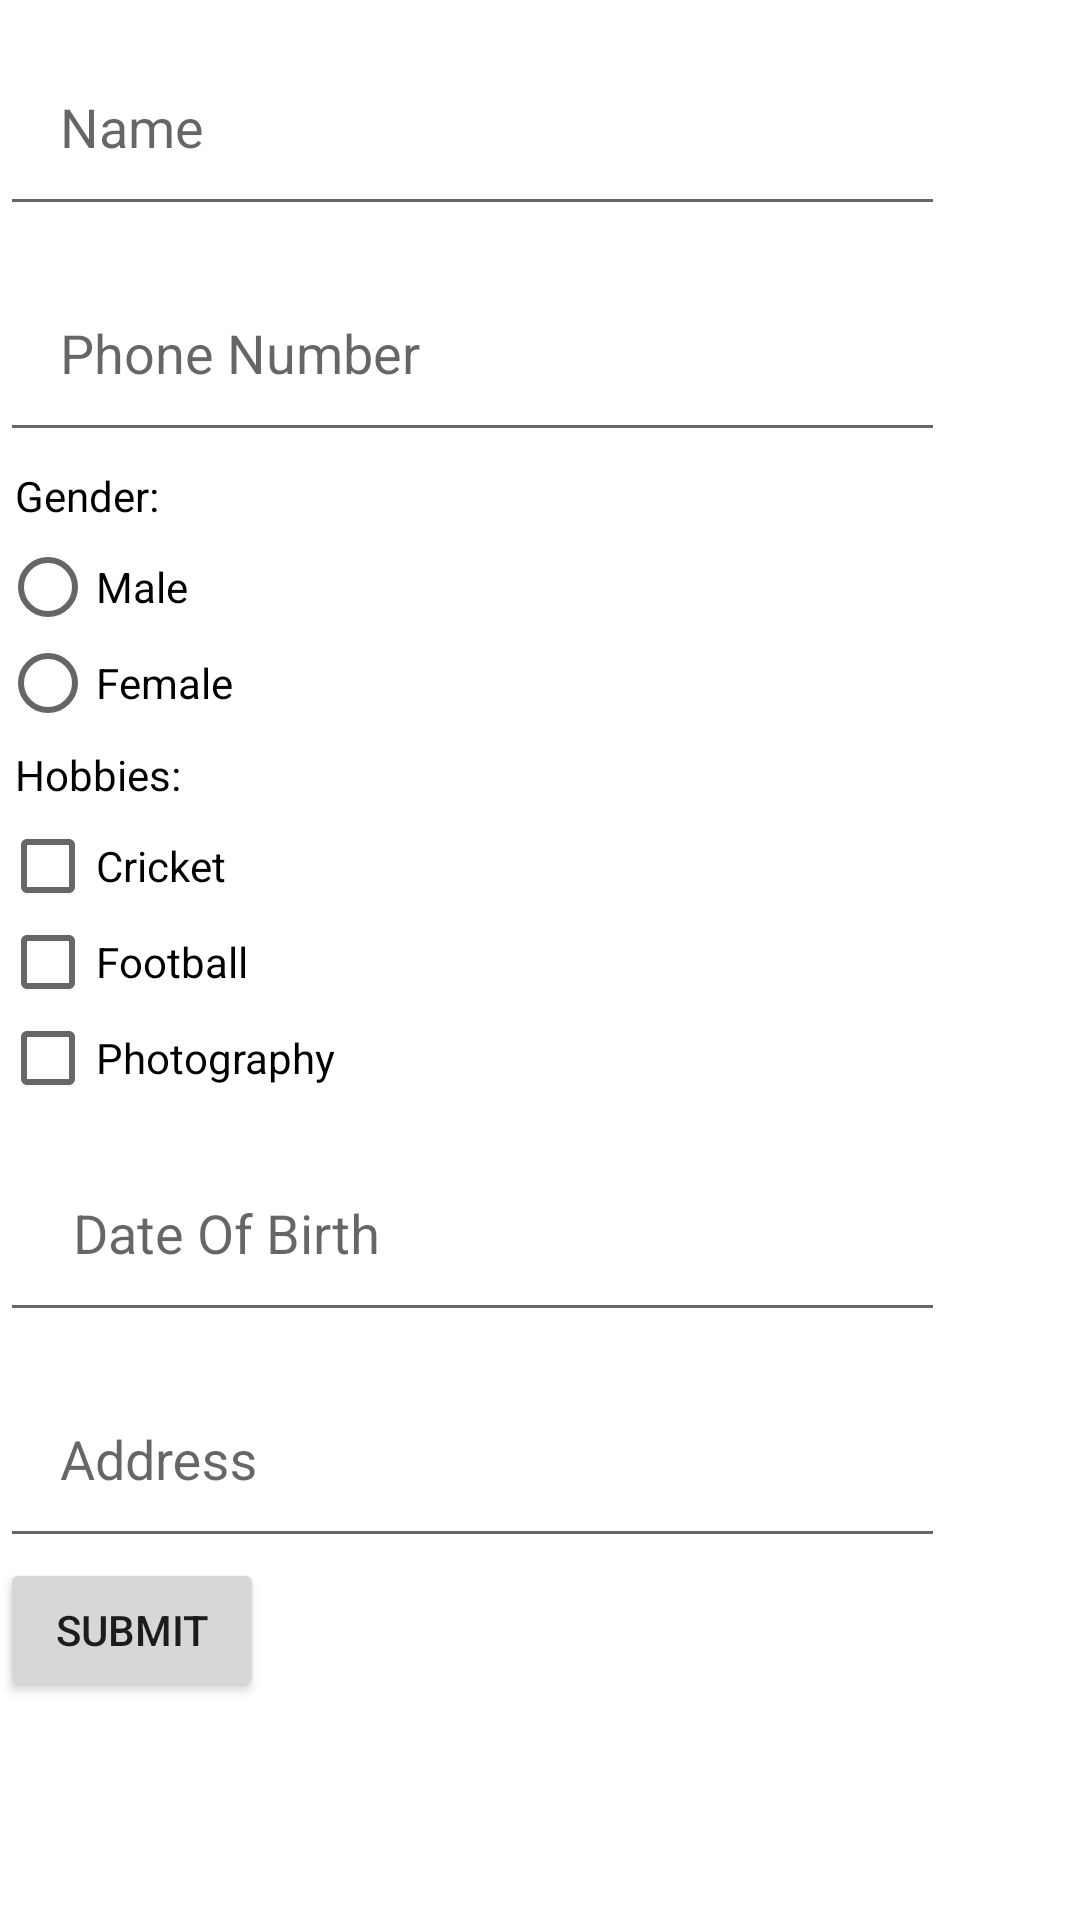

This screen was rendered from an Android layout file. Write that file and the resources it references.
<!-- AndroidManifest.xml: application theme AppTheme -->
<!-- res/layout/fragment_fragment1.xml -->
<?xml version="1.0" encoding="utf-8"?>
<LinearLayout xmlns:android="http://schemas.android.com/apk/res/android"
    xmlns:tools="http://schemas.android.com/tools"
    android:layout_width="match_parent"
    android:layout_height="match_parent"
    android:orientation="vertical"
    android:layout_margin="30dp"
    android:id="@+id/lv1"
    tools:context=".RecyclerView_fragment"
    android:background="@android:color/white">






        //name

    <android.support.design.widget.TextInputLayout
        android:id="@+id/txt_name"
        android:layout_width="match_parent"
        android:layout_height="wrap_content"
        >

        <EditText
            android:id="@+id/et_name"
            android:layout_width="wrap_content"
            android:layout_height="wrap_content"
            android:layout_centerHorizontal="true"
            android:layout_centerVertical="true"
            android:ems="15"
            android:padding="20dp"
            android:hint="Name "></EditText>

    </android.support.design.widget.TextInputLayout>
        //phone number

    <android.support.design.widget.TextInputLayout
        android:id="@+id/txt_phone"
        android:layout_width="match_parent"
        android:layout_height="wrap_content">

        <EditText
            android:id="@+id/et_phone"
            android:layout_width="wrap_content"
            android:layout_height="wrap_content"
            android:layout_centerHorizontal="true"
            android:layout_centerVertical="true"
            android:ems="15"
            android:inputType="number"
            android:hint="Phone Number "
            android:padding="20dp"></EditText>

    </android.support.design.widget.TextInputLayout>

        //gender

        <TextView
            android:id="@+id/txt_gender"
            android:layout_width="wrap_content"
            android:layout_height="wrap_content"
            android:layout_below="@id/txt_phone"

            android:layout_alignParentLeft="true"
            android:layout_marginLeft="0dp"
            android:padding="5dp"
            android:text="Gender:"
            android:textColor="#000"></TextView>

        <RadioGroup
            android:id="@+id/rg_gender"
            android:layout_width="wrap_content"
            android:layout_height="wrap_content"
            android:layout_below="@id/txt_gender">

            <RadioButton
                android:id="@+id/rd_male"
                android:layout_width="wrap_content"
                android:layout_height="wrap_content"
                android:text="Male" />

            <RadioButton
                android:id="@+id/rd_female"
                android:layout_width="wrap_content"
                android:layout_height="wrap_content"
                android:text="Female" />

        </RadioGroup>


        <TextView
            android:id="@+id/txt_gender_item"

            android:layout_width="wrap_content"
            android:layout_height="wrap_content"
            android:layout_below="@id/rg_gender"

            android:layout_alignParentBottom="true"
            android:layout_marginBottom="0dp"
            android:padding="5dp"
            android:text=""
            android:visibility="gone"
            ></TextView>

        //Hobbies

        <TextView
            android:id="@+id/txt_hobby"

            android:layout_width="wrap_content"
            android:layout_height="wrap_content"
            android:layout_below="@id/txt_gender_item"

            android:layout_alignParentLeft="true"
            android:layout_marginLeft="0dp"
            android:padding="5dp"

            android:text="Hobbies:"
            android:textColor="#000"></TextView>

        <CheckBox
            android:id="@+id/cb_cricket"
            android:layout_width="wrap_content"
            android:layout_height="wrap_content"
            android:layout_below="@id/txt_hobby"
            android:text="@string/cricket"

            />

        <CheckBox
            android:id="@+id/cb_football"
            android:layout_width="wrap_content"
            android:layout_height="wrap_content"
            android:layout_below="@id/cb_cricket"
            android:text="@string/football"


            />

        <CheckBox
            android:id="@+id/cb_photgraphy"
            android:layout_width="wrap_content"
            android:layout_height="wrap_content"
            android:layout_below="@id/cb_football"
            android:text="@string/photography"



            />

        <TextView
            android:id="@+id/txt_hobbies_item"

            android:layout_width="wrap_content"
            android:layout_height="wrap_content"
            android:layout_below="@id/cb_photgraphy"

            android:layout_alignParentRight="true"
            android:layout_marginRight="5dp"
            android:padding="10dp"
            android:text=""
            android:visibility="gone"
            ></TextView>


        //DOB


    <android.support.design.widget.TextInputLayout
        android:id="@+id/txt_dob"
        android:layout_width="match_parent"
        android:layout_height="wrap_content">

        <EditText
            android:id="@+id/et_dob"
            android:layout_width="wrap_content"
            android:layout_height="wrap_content"
            android:layout_centerHorizontal="true"
            android:layout_centerVertical="true"
            android:ems="15"
            android:inputType="date"
            android:hint=" Date Of Birth "
            android:padding="20dp"
            ></EditText>

    </android.support.design.widget.TextInputLayout>

    //Address



    <android.support.design.widget.TextInputLayout
        android:id="@+id/txt_address"
        android:layout_width="match_parent"
        android:layout_height="wrap_content">

        <EditText
            android:id="@+id/et_address"
            android:layout_width="wrap_content"
            android:layout_height="wrap_content"
            android:layout_centerHorizontal="true"
            android:layout_centerVertical="true"
            android:ems="15"
            android:hint="Address "
            android:theme="@style/ThemeOverlay.AppCompat"
        android:padding="20dp"    ></EditText>

    </android.support.design.widget.TextInputLayout>

    
        
        
        

        
            
            
            
            
            
            
            

    



    <Button
            android:id="@+id/btn_Submit"
            android:layout_width="wrap_content"
            android:layout_height="wrap_content"
            android:layout_alignParentBottom="true"
            android:layout_centerInParent="true"
         android:drawableRight="@drawable/ic_person"
        android:text="Submit" />


    </LinearLayout>


    
    
        
        
        
        
        
        
        
        
    
        
        
        
        
        
<!-- resources referenced by this layout -->
<resources>
  <string name="cricket">Cricket</string>
  <string name="football">Football</string>
  <string name="photography">Photography</string>
  <style name="AppTheme" parent="Theme.AppCompat.Light.DarkActionBar">
          
          <item name="colorPrimary">@color/colorPrimary</item>
          <item name="colorPrimaryDark">@color/colorPrimaryDark</item>
          <item name="colorAccent">@color/colorAccent</item>
  
      </style>
  <color name="colorPrimary">#008577</color>
  <color name="colorPrimaryDark">#00574B</color>
  <color name="colorAccent">#D81B60</color>
</resources>
